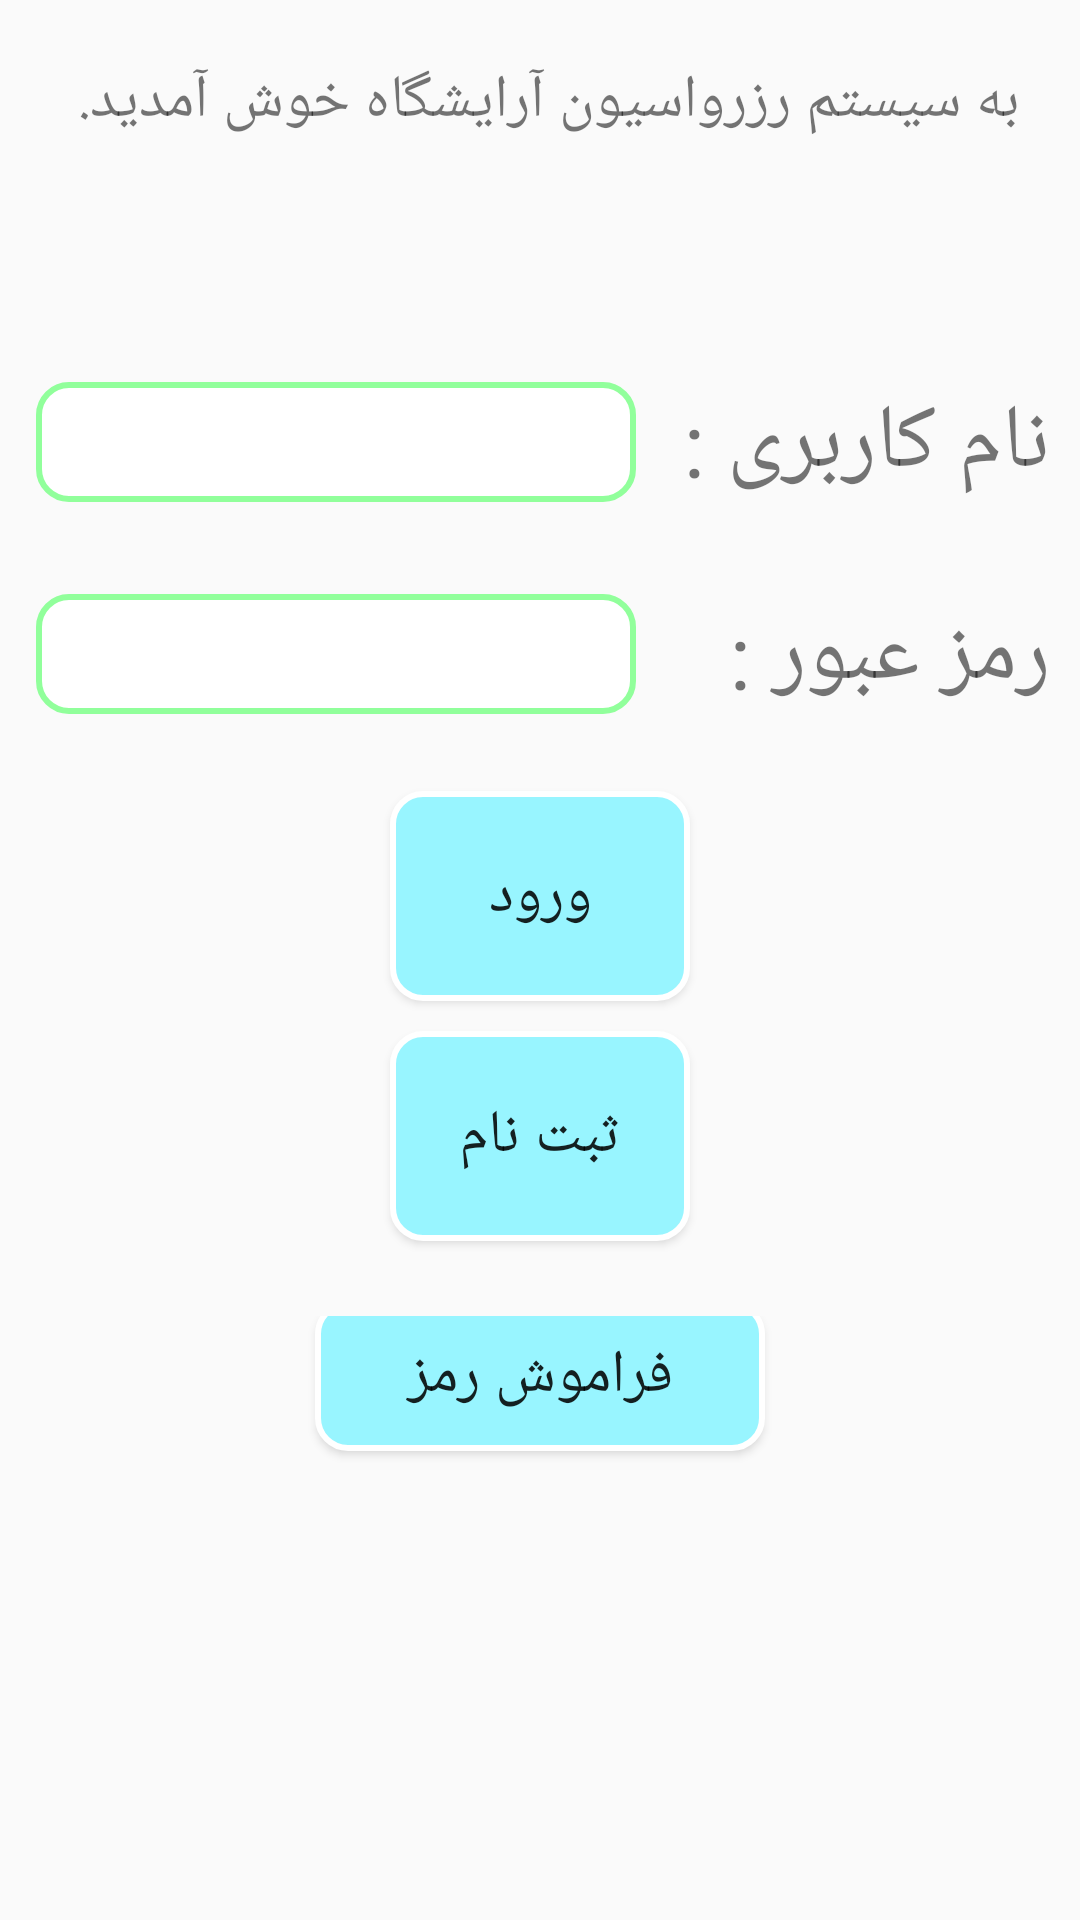

Reconstruct the res/layout file that produces this screen, plus the resources it refers to.
<!-- AndroidManifest.xml: application theme AppTheme.NoActionBar -->
<!-- res/layout/activity_login.xml -->
<?xml version="1.0" encoding="utf-8"?>
<android.support.v7.widget.LinearLayoutCompat xmlns:android="http://schemas.android.com/apk/res/android"
    xmlns:app="http://schemas.android.com/apk/res-auto"
    xmlns:tools="http://schemas.android.com/tools"
    android:layout_width="match_parent"
    android:layout_height="match_parent"
    tools:context="com.example.hesi100.barber.login">
    <LinearLayout
        android:layout_width="match_parent"
        android:layout_height="match_parent"
        android:orientation="vertical"
        android:id="@+id/background">
        <LinearLayout
    android:layout_width="match_parent"
    android:layout_height="wrap_content"
    android:gravity="right">
    <TextView
        android:layout_width="match_parent"
        android:layout_height="wrap_content"
        android:text="به سیستم رزرواسیون آرایشگاه خوش آمدید."
        android:textSize="20sp"
        android:layout_marginRight="20dp"
        android:layout_marginTop="20dp"/>
        </LinearLayout>
        <LinearLayout
            android:layout_width="match_parent"
            android:layout_height="wrap_content"
            android:orientation="horizontal"
            android:layout_marginTop="80dp">
            <LinearLayout
                android:layout_width="match_parent"
                android:layout_height="wrap_content"
                android:layout_weight="0.7"
                android:gravity="right"
                android:layout_gravity="right">
                <EditText

                    android:layout_width="200dp"
                    android:layout_height="40dp"
                    android:id="@+id/username"
                    android:background="@drawable/edittext"

                    />

            </LinearLayout>
            <LinearLayout
                android:layout_width="match_parent"
                android:layout_height="wrap_content"
                android:layout_weight="1"
                android:layout_gravity="right"
                android:gravity="right">
            <TextView
                android:layout_width="wrap_content"
                android:layout_height="wrap_content"

                android:layout_marginRight="10dp"
                android:text="نام کاربری :"
                android:textSize="30dp"
                />
            </LinearLayout>

        </LinearLayout>
        <LinearLayout
            android:layout_width="match_parent"
            android:layout_height="wrap_content"
            android:orientation="horizontal"
            android:layout_marginTop="30dp">
            <LinearLayout
                android:layout_width="match_parent"
                android:layout_height="wrap_content"
                android:layout_weight="0.7"
                android:gravity="right"
                android:layout_gravity="right">
                <EditText
                    android:layout_width="200dp"
                    android:layout_height="40dp"
                    android:id="@+id/pass"
                    android:background="@drawable/edittext"
                    android:inputType="textPassword" />

            </LinearLayout>
            <LinearLayout
                android:layout_width="match_parent"
                android:layout_height="wrap_content"
                android:layout_weight="1"
                android:layout_gravity="right"
                android:gravity="right">
                <TextView
                    android:layout_width="wrap_content"
                    android:layout_height="wrap_content"

                    android:layout_marginRight="10dp"
                    android:text="رمز عبور :"
                    android:textSize="30dp"
                    />
            </LinearLayout>

        </LinearLayout>
        <LinearLayout
            android:layout_width="match_parent"
            android:gravity="center"
            android:layout_height="wrap_content">

            <Button
                android:background="@drawable/button"
                android:layout_width="100dp"
                android:layout_height="70dp"
                android:layout_marginLeft="0dp"
                android:layout_marginTop="20dp"
                android:layout_marginBottom="10dp"
                android:text="ورود"
                android:textSize="20sp"
                android:onClick="signin"
                />
        </LinearLayout>
        <LinearLayout
            android:layout_width="match_parent"
            android:gravity="center"
            android:layout_height="wrap_content">
            <Button
                android:background="@drawable/button"
                android:layout_width="100dp"
                android:layout_height="70dp"
                android:layout_marginLeft="0dp"
                android:layout_marginTop="10dp"
                android:layout_marginBottom="20dp"
                android:text="ثبت نام"
                android:textSize="20sp"
                android:onClick="signup"
                />
        </LinearLayout>
        <LinearLayout
            android:layout_width="match_parent"
            android:gravity="center"
            android:layout_height="wrap_content">
            <Button
                android:background="@drawable/button"
                android:layout_width="150dp"
                android:layout_height="50dp"
                android:layout_marginLeft="0dp"
                android:layout_marginBottom="10dp"
                android:text="فراموش رمز"
                android:textSize="20sp"
                android:onClick="forgotpass"
                />
        </LinearLayout>
    </LinearLayout>

</android.support.v7.widget.LinearLayoutCompat>
<!-- resources referenced by this layout -->
<resources>
  <!-- drawable button (drawable) -->
  <?xml version="1.0" encoding="utf-8"?>
  <shape xmlns:android="http://schemas.android.com/apk/res/android" >
      <stroke android:width="2dp"
          android:color="#FFFFFF"/>
      <gradient
          android:angle="45"
          android:startColor="#98F5FF"
          android:endColor="#98F5FF"/>
      <corners
          android:bottomLeftRadius="10dp"
          android:bottomRightRadius="10dp"
          android:topLeftRadius="10dp"
          android:topRightRadius="10dp" />
  </shape>
  <!-- drawable edittext (drawable) -->
  <?xml version="1.0" encoding="utf-8"?>
  <shape xmlns:android="http://schemas.android.com/apk/res/android" >
      <stroke android:width="2dp"
          android:color="#91FF9B"/>
      <gradient
          android:angle="45"
          android:startColor="#FFFFFF"
          android:endColor="#FFFFFF"/>
      <corners
          android:bottomLeftRadius="10dp"
          android:bottomRightRadius="10dp"
          android:topLeftRadius="10dp"
          android:topRightRadius="10dp" />
  </shape>
  <style name="AppTheme.NoActionBar">
          <item name="windowActionBar">false</item>
          <item name="windowNoTitle">true</item>
      </style>
</resources>
